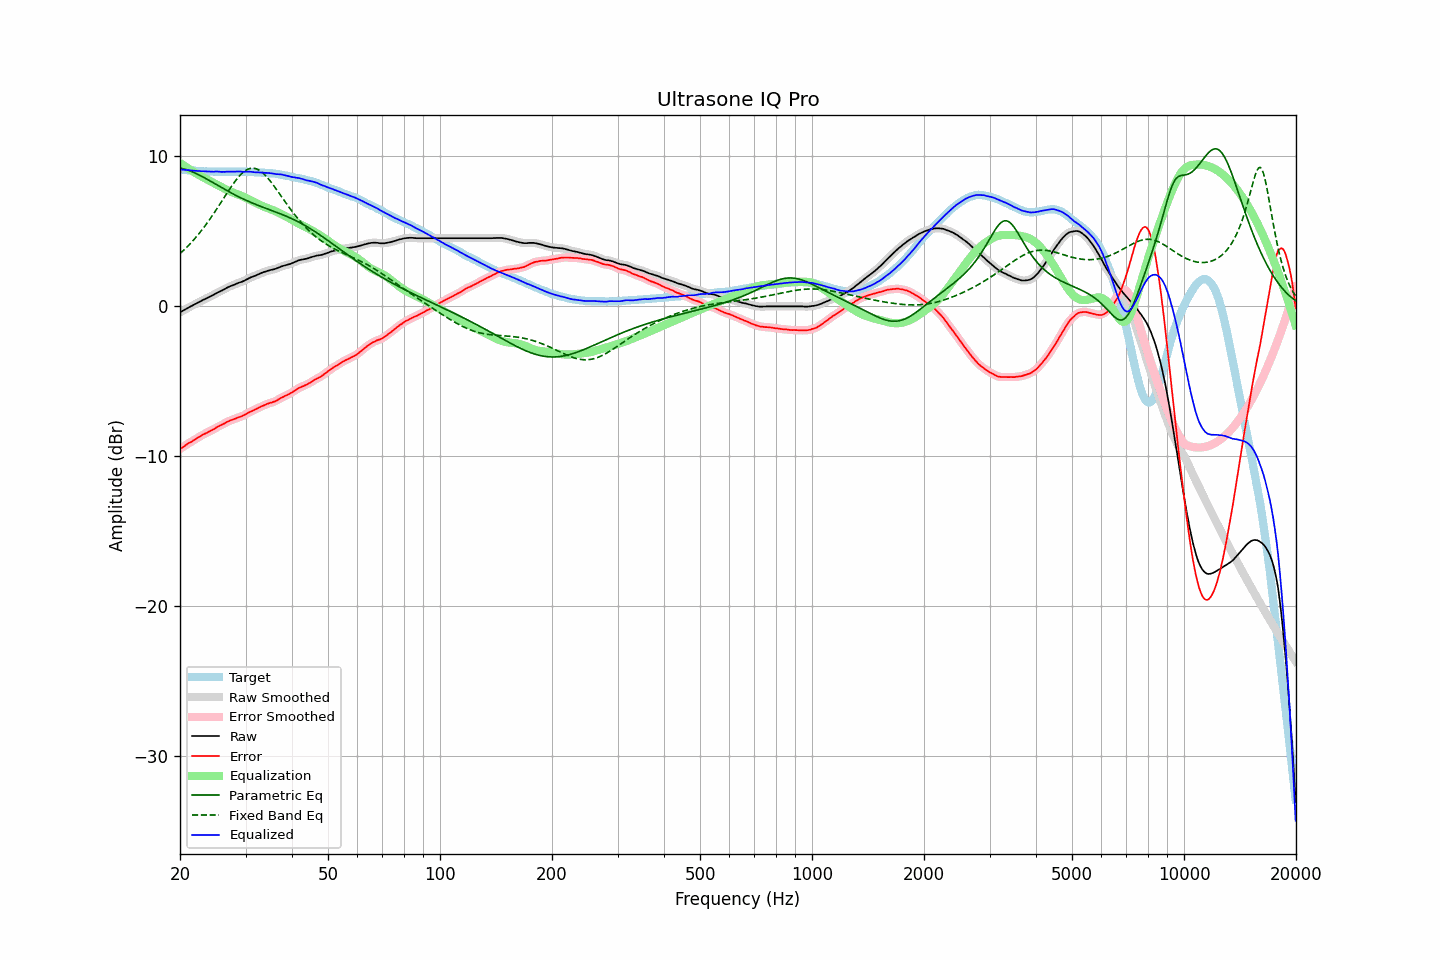

The file beside this chart, header and first rows:
frequency, raw, error, smoothed, error_smoothed, equalization, parametric_eq, fixed_band_eq, equalized_raw, equalized_smoothed, target
20.00, -0.42, -9.53, -0.42, -9.53, 9.53, 9.19, 3.49, 9.10, 9.10, 9.11
20.20, -0.36, -9.46, -0.36, -9.46, 9.45, 9.17, 3.59, 9.09, 9.09, 9.10
20.40, -0.30, -9.39, -0.30, -9.39, 9.38, 9.15, 3.69, 9.08, 9.08, 9.09
20.61, -0.24, -9.32, -0.24, -9.31, 9.31, 9.12, 3.79, 9.07, 9.07, 9.08
20.81, -0.18, -9.24, -0.18, -9.24, 9.24, 9.09, 3.90, 9.06, 9.06, 9.06
21.02, -0.12, -9.17, -0.12, -9.17, 9.18, 9.05, 4.00, 9.05, 9.05, 9.05
21.23, -0.06, -9.10, -0.06, -9.10, 9.11, 9.01, 4.11, 9.05, 9.04, 9.04
21.44, -0.01, -9.06, -0.01, -9.04, 9.04, 8.97, 4.23, 9.03, 9.03, 9.05
21.66, 0.05, -8.98, 0.05, -8.98, 8.98, 8.93, 4.35, 9.02, 9.02, 9.03
21.87, 0.11, -8.92, 0.11, -8.92, 8.91, 8.88, 4.47, 9.02, 9.02, 9.03
22.09, 0.16, -8.85, 0.16, -8.84, 8.84, 8.83, 4.59, 9.00, 9.01, 9.01
22.31, 0.22, -8.78, 0.22, -8.78, 8.78, 8.78, 4.72, 9.00, 9.00, 9.00
22.54, 0.27, -8.72, 0.27, -8.72, 8.72, 8.73, 4.85, 8.99, 8.99, 8.99
22.76, 0.33, -8.66, 0.33, -8.65, 8.66, 8.67, 4.98, 8.98, 8.98, 8.99
22.99, 0.39, -8.59, 0.38, -8.59, 8.60, 8.61, 5.12, 8.98, 8.98, 8.98
23.22, 0.44, -8.53, 0.44, -8.53, 8.54, 8.56, 5.26, 8.98, 8.98, 8.97
23.45, 0.49, -8.49, 0.49, -8.48, 8.48, 8.50, 5.40, 8.97, 8.97, 8.98
23.69, 0.54, -8.43, 0.54, -8.43, 8.43, 8.44, 5.55, 8.96, 8.96, 8.97
23.92, 0.59, -8.37, 0.59, -8.37, 8.37, 8.38, 5.70, 8.96, 8.96, 8.96
24.16, 0.65, -8.32, 0.64, -8.32, 8.31, 8.32, 5.85, 8.96, 8.96, 8.97
24.40, 0.70, -8.27, 0.70, -8.26, 8.25, 8.26, 6.01, 8.95, 8.95, 8.97
24.65, 0.75, -8.21, 0.76, -8.20, 8.20, 8.19, 6.17, 8.95, 8.95, 8.96
24.89, 0.82, -8.14, 0.82, -8.14, 8.14, 8.13, 6.33, 8.96, 8.96, 8.96
25.14, 0.88, -8.07, 0.87, -8.07, 8.08, 8.07, 6.49, 8.96, 8.96, 8.95
25.39, 0.93, -8.02, 0.93, -8.02, 8.02, 8.01, 6.65, 8.95, 8.95, 8.95
25.65, 0.98, -7.97, 0.98, -7.97, 7.97, 7.95, 6.82, 8.94, 8.95, 8.95
25.91, 1.03, -7.92, 1.03, -7.92, 7.91, 7.88, 6.99, 8.94, 8.94, 8.95
26.16, 1.09, -7.87, 1.09, -7.86, 7.85, 7.82, 7.15, 8.94, 8.94, 8.96
26.43, 1.14, -7.81, 1.14, -7.80, 7.80, 7.76, 7.32, 8.94, 8.94, 8.95
26.69, 1.21, -7.74, 1.20, -7.74, 7.75, 7.70, 7.49, 8.96, 8.95, 8.95
26.96, 1.26, -7.69, 1.26, -7.69, 7.70, 7.64, 7.65, 8.96, 8.95, 8.95
27.23, 1.31, -7.64, 1.31, -7.64, 7.65, 7.58, 7.81, 8.96, 8.96, 8.95
27.50, 1.35, -7.60, 1.35, -7.60, 7.60, 7.53, 7.97, 8.95, 8.95, 8.95
27.77, 1.39, -7.57, 1.39, -7.56, 7.56, 7.47, 8.12, 8.95, 8.95, 8.96
28.05, 1.43, -7.52, 1.43, -7.52, 7.52, 7.41, 8.27, 8.95, 8.95, 8.95
28.33, 1.48, -7.48, 1.48, -7.47, 7.48, 7.36, 8.41, 8.96, 8.96, 8.96
28.62, 1.53, -7.43, 1.52, -7.43, 7.44, 7.30, 8.54, 8.97, 8.96, 8.96
28.90, 1.57, -7.40, 1.56, -7.40, 7.40, 7.25, 8.67, 8.97, 8.96, 8.97
29.19, 1.60, -7.37, 1.60, -7.36, 7.35, 7.20, 8.78, 8.95, 8.95, 8.97
29.48, 1.64, -7.32, 1.64, -7.32, 7.30, 7.15, 8.88, 8.94, 8.95, 8.96
29.78, 1.69, -7.27, 1.69, -7.27, 7.25, 7.10, 8.97, 8.94, 8.94, 8.96
30.08, 1.75, -7.21, 1.74, -7.20, 7.20, 7.05, 9.04, 8.95, 8.95, 8.96
30.38, 1.80, -7.14, 1.80, -7.14, 7.15, 7.00, 9.10, 8.95, 8.95, 8.94
30.68, 1.86, -7.08, 1.86, -7.08, 7.09, 6.95, 9.15, 8.95, 8.95, 8.94
30.99, 1.91, -7.03, 1.90, -7.03, 7.04, 6.91, 9.17, 8.95, 8.94, 8.94
31.30, 1.95, -6.99, 1.95, -6.98, 6.98, 6.86, 9.19, 8.93, 8.93, 8.94
31.61, 1.99, -6.94, 1.99, -6.94, 6.93, 6.82, 9.18, 8.92, 8.92, 8.93
31.93, 2.03, -6.88, 2.03, -6.88, 6.88, 6.77, 9.16, 8.90, 8.91, 8.91
32.24, 2.08, -6.84, 2.08, -6.83, 6.83, 6.73, 9.12, 8.90, 8.90, 8.92
32.57, 2.13, -6.77, 2.13, -6.77, 6.77, 6.69, 9.07, 8.90, 8.90, 8.90
32.89, 2.17, -6.73, 2.17, -6.72, 6.72, 6.65, 9.00, 8.89, 8.90, 8.90
33.22, 2.22, -6.67, 2.22, -6.67, 6.67, 6.61, 8.92, 8.89, 8.89, 8.89
33.55, 2.26, -6.63, 2.26, -6.63, 6.63, 6.57, 8.82, 8.89, 8.88, 8.89
33.89, 2.29, -6.59, 2.29, -6.58, 6.58, 6.53, 8.72, 8.87, 8.88, 8.88
34.23, 2.33, -6.53, 2.33, -6.53, 6.54, 6.49, 8.60, 8.87, 8.87, 8.86
34.57, 2.36, -6.50, 2.36, -6.49, 6.50, 6.45, 8.48, 8.86, 8.86, 8.86
34.92, 2.39, -6.45, 2.39, -6.46, 6.46, 6.41, 8.34, 8.85, 8.85, 8.84
35.27, 2.42, -6.44, 2.41, -6.43, 6.42, 6.37, 8.21, 8.84, 8.84, 8.86
35.62, 2.44, -6.39, 2.44, -6.39, 6.38, 6.33, 8.06, 8.82, 8.82, 8.83
35.97, 2.47, -6.36, 2.47, -6.35, 6.34, 6.29, 7.92, 8.80, 8.80, 8.83
... 635 more rows
